Photos from the image-classification dataset "Date_Fruit_dataset" in the GitHub repository Talal1421/CSC462_DateFruit_Project. Its 9 classes are: Ajwa date, Galaxy date, Mejdool date, Meneifi date, Nabtat Ali date, Rutab date, Shaishe date, Sokari date, Sugaey date.

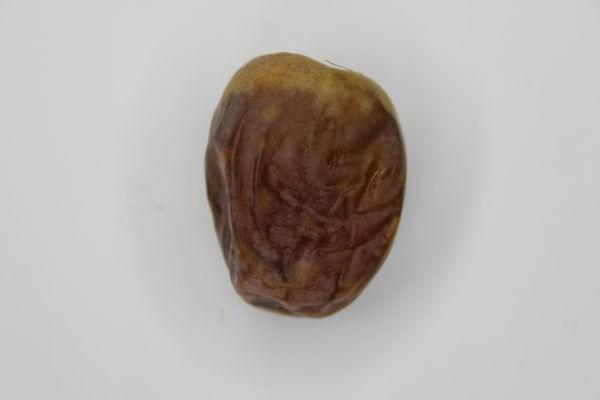
Label: Shaishe date

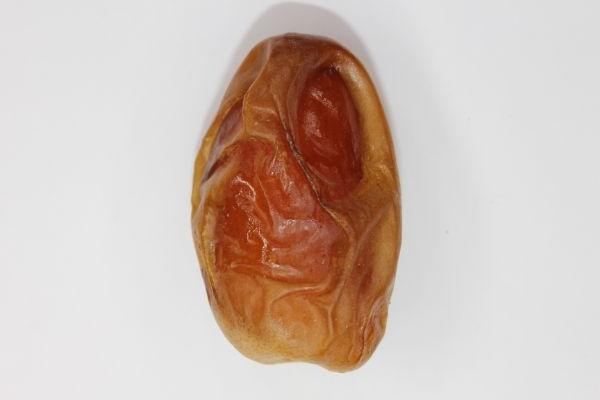
Label: Sugaey date

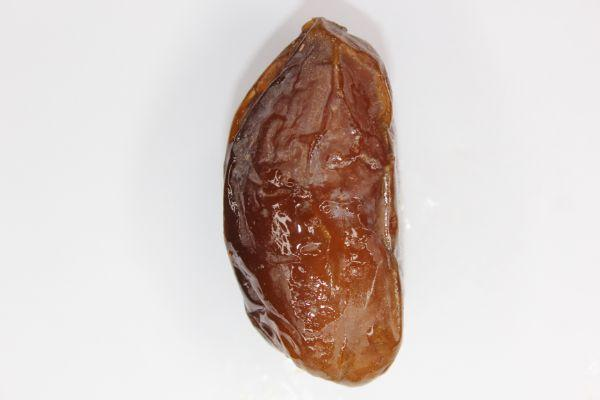
Label: Mejdool date

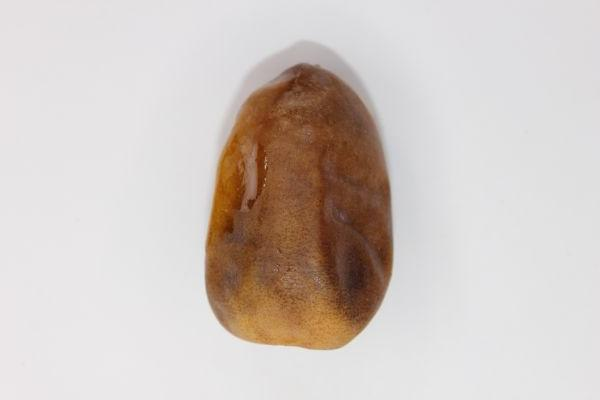
Label: Nabtat Ali date

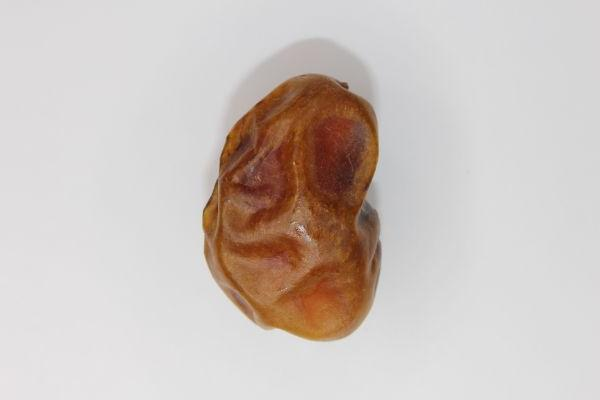
Label: Meneifi date

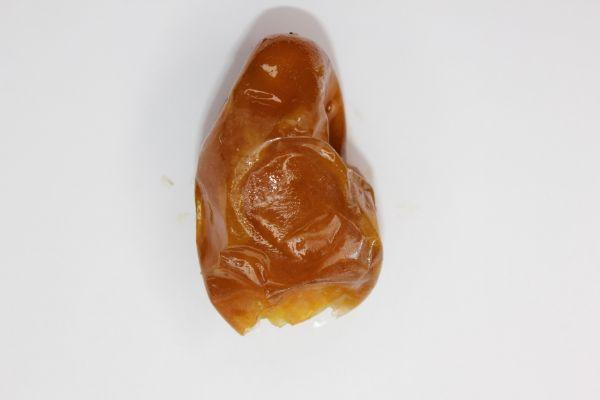
Label: Rutab date
